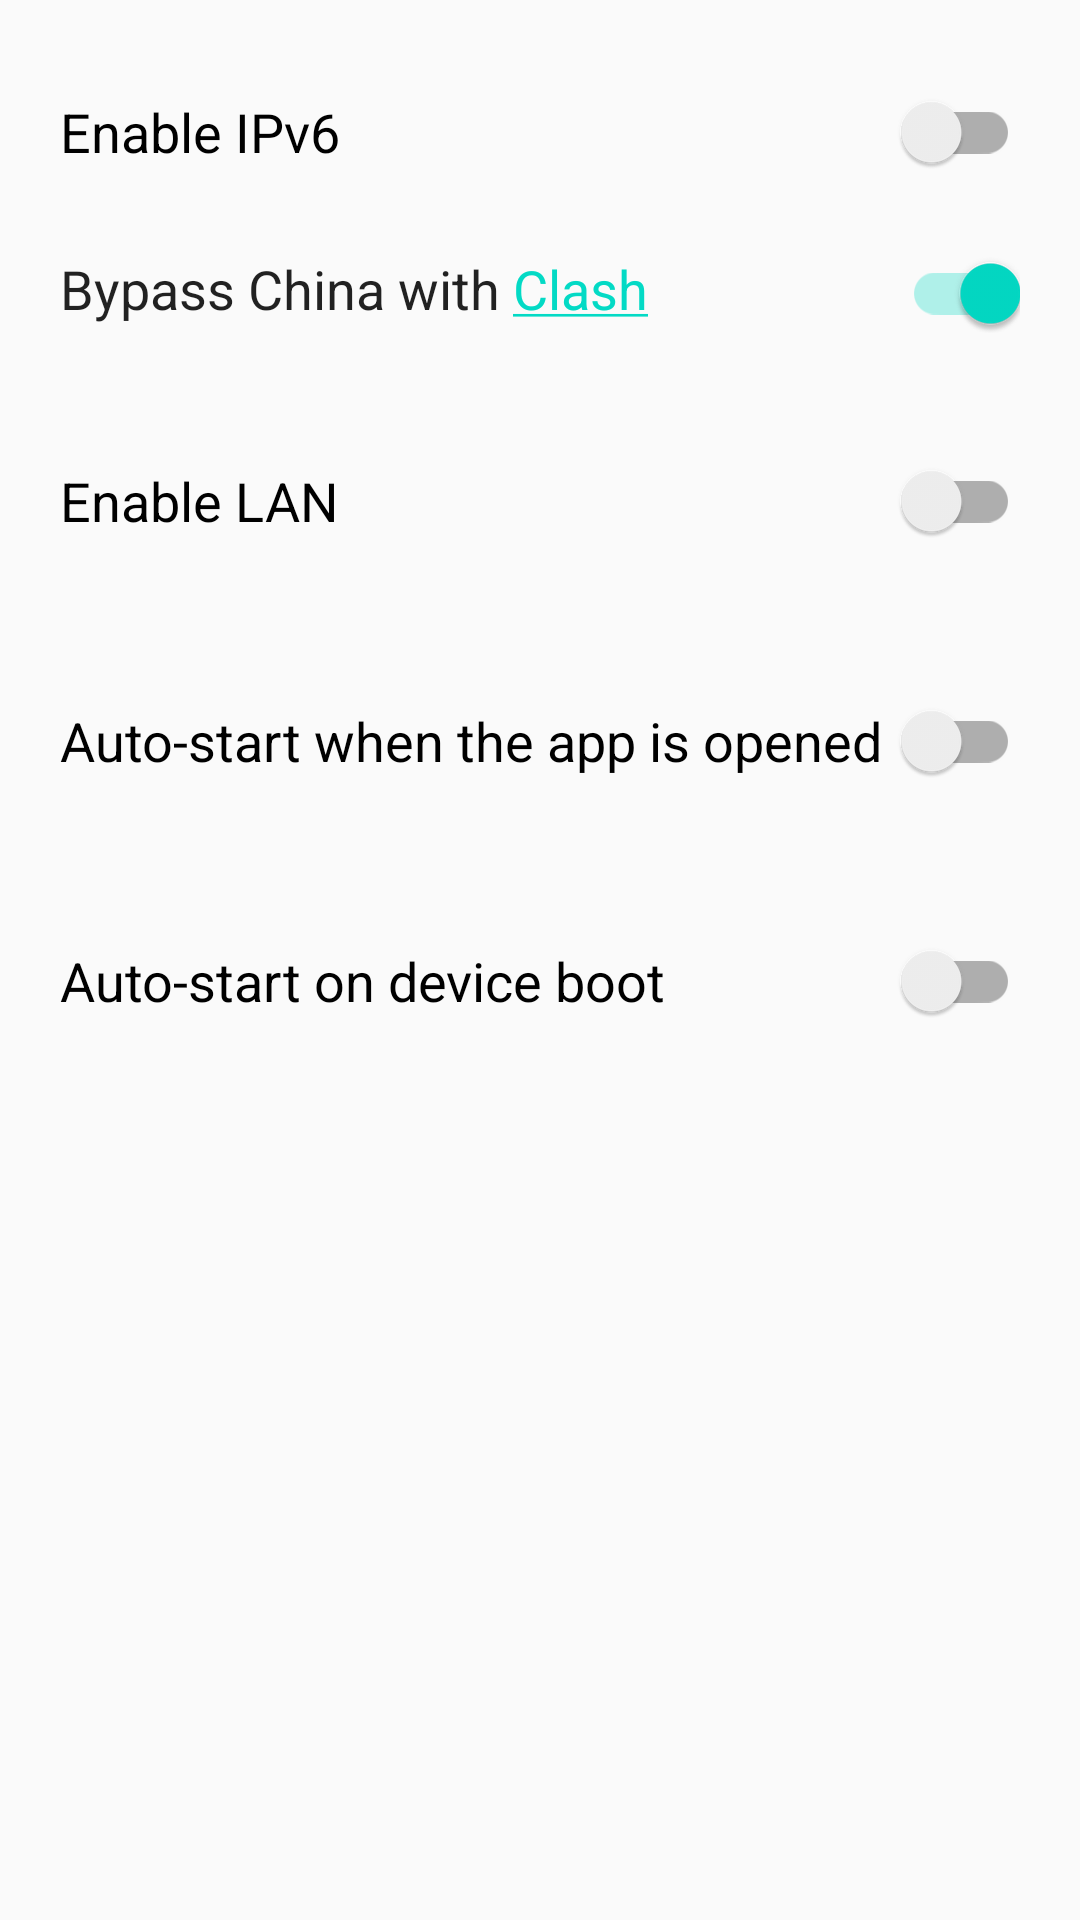

Layout XML and referenced resources for this Android screen:
<!-- AndroidManifest.xml: application theme AppTheme -->
<!-- res/layout/activity_settings.xml -->
<?xml version="1.0" encoding="utf-8"?>
<LinearLayout xmlns:android="http://schemas.android.com/apk/res/android"
    xmlns:app="http://schemas.android.com/apk/res-auto"
    xmlns:tools="http://schemas.android.com/tools"
    android:layout_width="match_parent"
    android:layout_height="match_parent"
    android:orientation="vertical"
    tools:context=".activities.SettingsActivity">

    <androidx.appcompat.widget.SwitchCompat
        android:id="@+id/ipv6Switch"
        android:layout_width="match_parent"
        android:layout_height="wrap_content"
        android:layout_marginStart="20dp"
        android:layout_marginTop="20dp"
        android:layout_marginEnd="20dp"
        android:minHeight="48dp"
        android:text="@string/enable_ipv6"
        android:textSize="@dimen/text_size" />

    <LinearLayout
        android:id="@+id/columnContainer"
        android:layout_width="match_parent"
        android:layout_height="wrap_content"
        android:layout_marginStart="20dp"
        android:layout_marginTop="16dp"
        android:layout_marginEnd="20dp"
        android:layout_marginBottom="16dp"
        android:orientation="horizontal"
        app:layout_constraintEnd_toEndOf="parent"
        app:layout_constraintStart_toStartOf="parent"
        app:layout_constraintTop_toBottomOf="@+id/verifySwitch">

        <TextView
            android:id="@+id/clashLink"
            android:layout_width="wrap_content"
            android:layout_height="wrap_content"
            android:layout_weight="0"
            android:linksClickable="true"
            android:text="@string/label_clash"
            android:textAppearance="@style/TextAppearance.AppCompat.Body1"
            android:textSize="@dimen/text_size"
            android:visibility="visible" />

        <androidx.appcompat.widget.SwitchCompat
            android:id="@+id/clashSwitch"
            android:layout_width="match_parent"
            android:layout_height="wrap_content"
            android:layout_weight="0"
            android:checked="true"
            android:linksClickable="true"
            tools:ignore="TouchTargetSizeCheck" />
    </LinearLayout>

    <androidx.appcompat.widget.SwitchCompat
        android:id="@+id/switch_enable_lan"
        android:layout_width="match_parent"
        android:layout_height="wrap_content"
        android:layout_marginStart="20dp"
        android:layout_marginTop="16dp"
        android:layout_marginEnd="20dp"
        android:layout_marginBottom="16dp"
        android:checked="false"
        android:minHeight="48dp"
        android:text="@string/enable_lan"
        android:textSize="@dimen/text_size" />

    <androidx.appcompat.widget.SwitchCompat
        android:id="@+id/switch_enable_auto_start"
        android:layout_width="match_parent"
        android:layout_height="wrap_content"
        android:layout_marginStart="20dp"
        android:layout_marginTop="16dp"
        android:layout_marginEnd="20dp"
        android:layout_marginBottom="16dp"
        android:checked="false"
        android:minHeight="48dp"
        android:text="@string/enable_auto_start"
        android:textSize="@dimen/text_size" />

    <androidx.appcompat.widget.SwitchCompat
        android:id="@+id/switch_enable_boot_start"
        android:layout_width="match_parent"
        android:layout_height="wrap_content"
        android:layout_marginStart="20dp"
        android:layout_marginTop="16dp"
        android:layout_marginEnd="20dp"
        android:layout_marginBottom="16dp"
        android:checked="false"
        android:minHeight="48dp"
        android:text="@string/enable_boot_start"
        android:textSize="@dimen/text_size" />

</LinearLayout>
<!-- resources referenced by this layout -->
<resources>
  <dimen name="text_size">18sp</dimen>
  <string name="enable_auto_start">Auto-start when the app is opened</string>
  <string name="enable_boot_start">Auto-start on device boot</string>
  <string name="enable_ipv6">Enable IPv6</string>
  <string name="enable_lan">Enable LAN</string>
  <string name="label_clash">Bypass China with <a href="https://github.com/Dreamacro/clash">Clash</a></string>
  <style name="AppTheme" parent="Theme.AppCompat.Light.DarkActionBar">
          
          <item name="colorPrimary">@color/colorPrimary</item>
          <item name="colorPrimaryDark">@color/colorPrimaryDark</item>
          <item name="colorAccent">@color/colorAccent</item>
      </style>
  <!-- not gathered from this repository: default colours our renderer supplied (Android Studio template values) -->
  <color name="colorPrimary">#FF6200EE</color>
  <color name="colorPrimaryDark">#FF3700B3</color>
  <color name="colorAccent">#FF03DAC5</color>
</resources>
